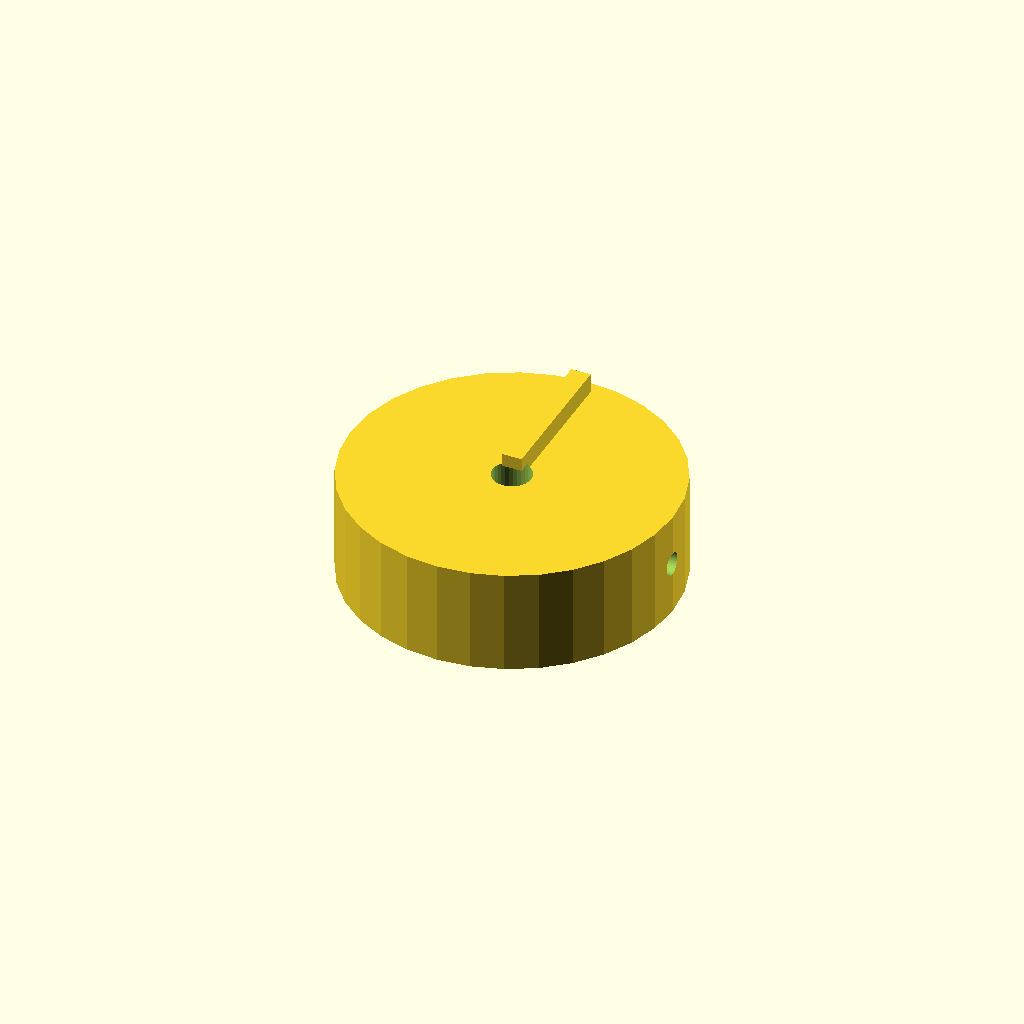
Cell 1: rendered with the file's own defaults.
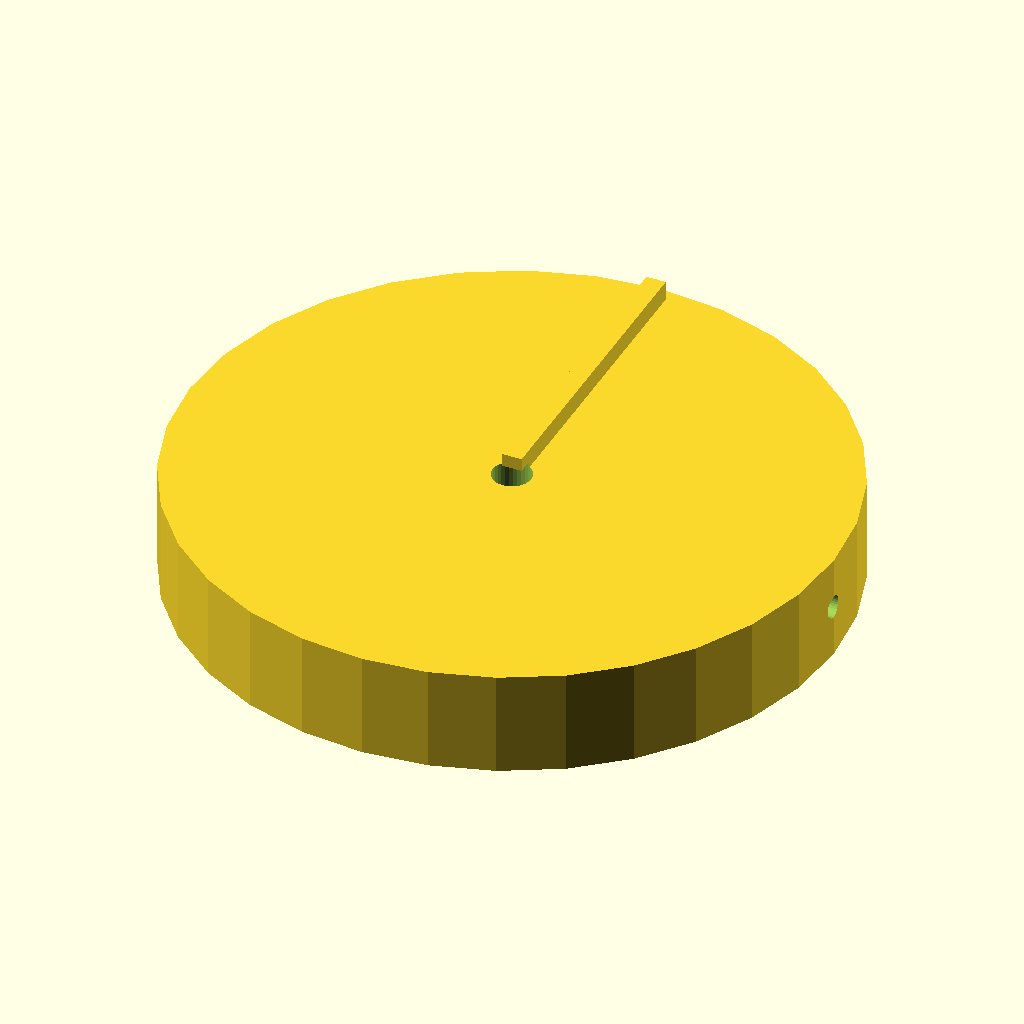
Cell 2: knob_d = 100 (everything else at default).
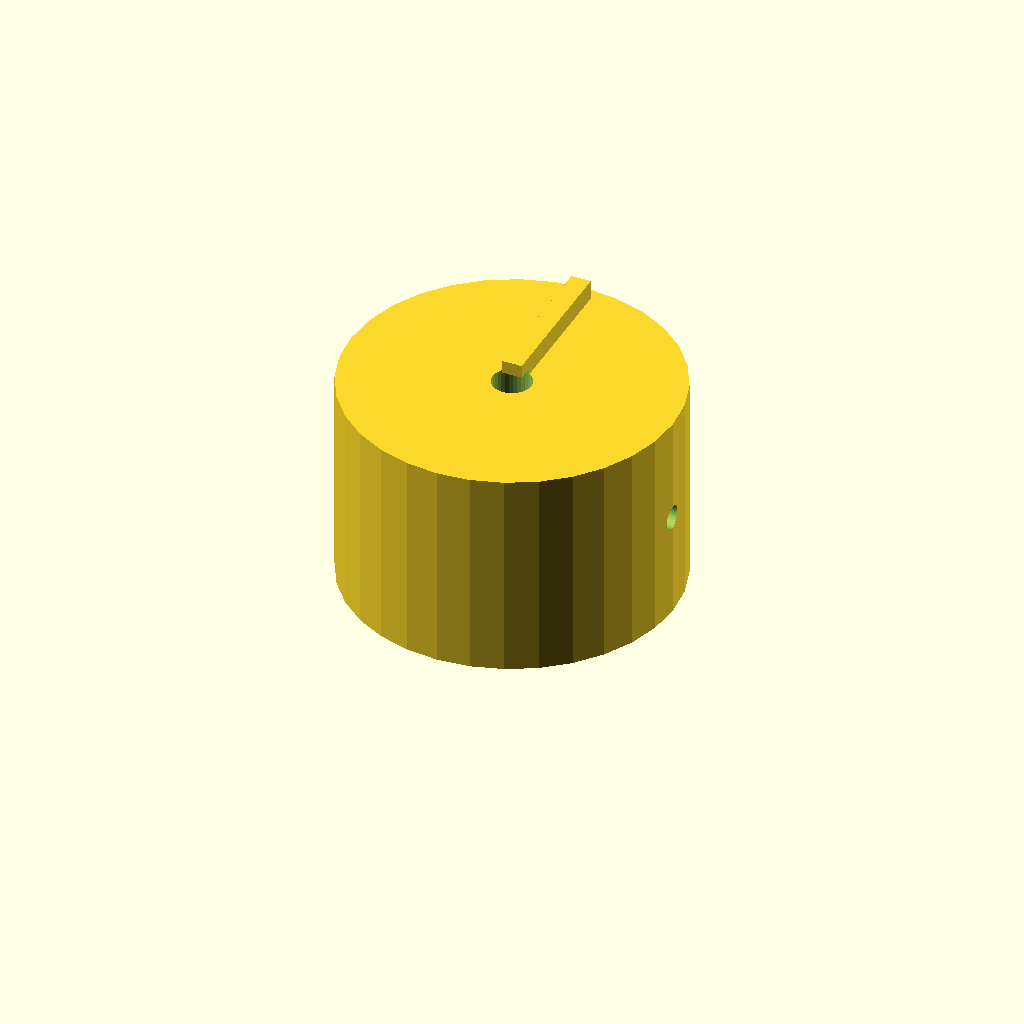
Cell 3: the same model with knob_h = 32.
One fixed orthographic camera (rotation 55°, 0°, 25°; colour scheme Cornfield) for every cell.
OpenSCAD source file optional_data/data/solid2/controlknob/part_0104.scad:
$fn = 32;

// ----------------------------------------------------------------------
// Control knob: pointer knob
// ----------------------------------------------------------------------

// --- parameters (mm) ---
rib_w = 3;                // pointer rib width
rib_h = 4;                // pointer rib height
knob_d = 50;              // knob body diameter
knob_h = 16;              // knob body height
bore_d = 6;               // shaft bore diameter
set_d = 3.5;              // set screw bore diameter

rib_poke = rib_h - 1;  // rib height above the top
total_h = knob_h + rib_h - 1;  // overall height

difference() {
  union() {
    cylinder(h = knob_h, d = knob_d);
    translate([-rib_w / 2, 0, knob_h - 1])
      cube([rib_w, knob_d / 2 - 2, rib_h]);
  }
  translate([0, 0, -1]) cylinder(h = knob_h + 2, d = bore_d);
  translate([-1, 0, knob_h / 2]) rotate([0, 90, 0])
    cylinder(h = knob_d / 2 + bore_d / 2 + 2, d = set_d);}
Customizer parameters (derived from the source; name, type, default, range or options):
rib_w: number, default 3
rib_h: number, default 4
knob_d: number, default 50
knob_h: number, default 16
bore_d: number, default 6
set_d: number, default 3.5
